Run: headless pygame with SDL's dummy video driver; simulated clock (each Clock.tick advances the game by its frame time, no real sleeping); random seed 0; keys injected as events and as key.get_pressed() state; no mouse input.
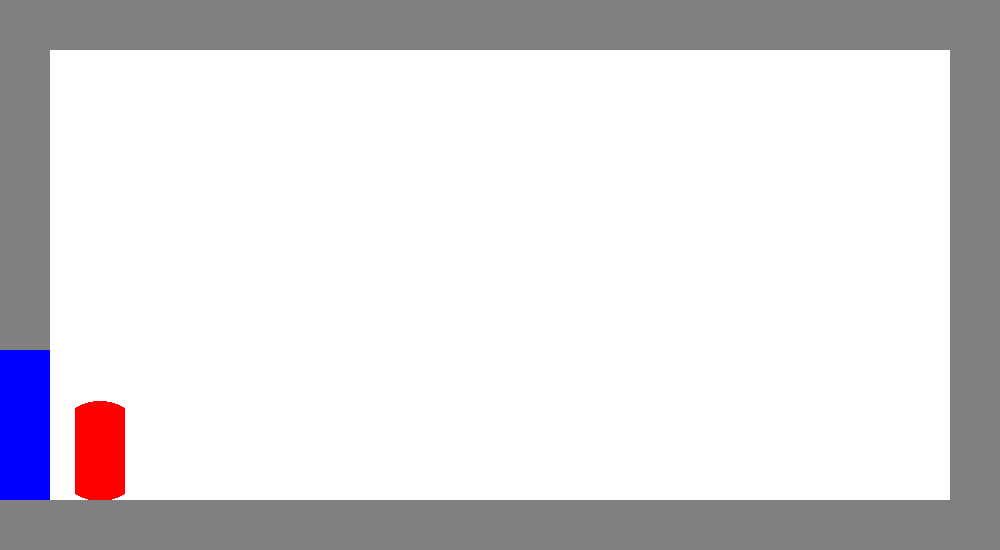
Frame 1 of 4 · flips 1–60 · no input
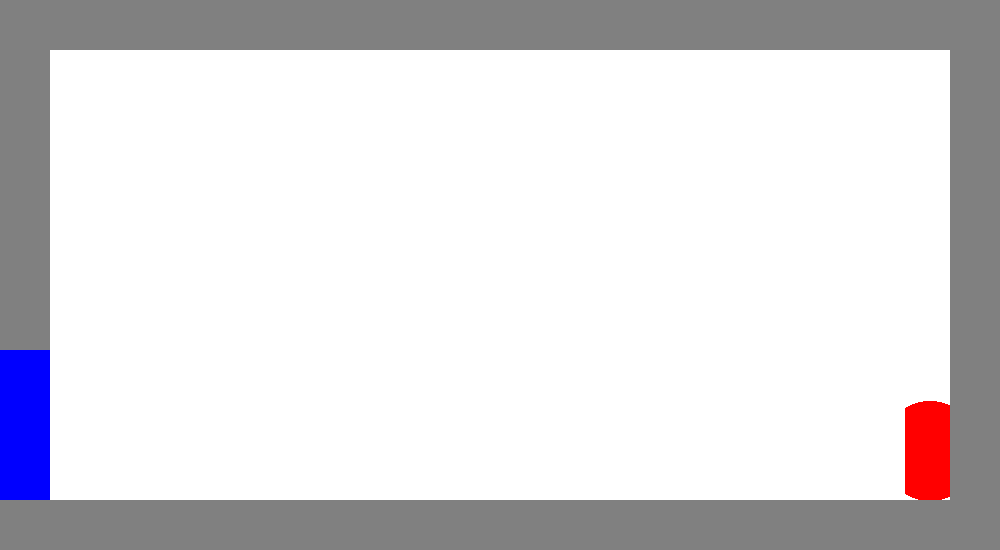
Frame 2 of 4 · flips 61–180 · tapped SPACE, RETURN · held RIGHT (→), D
Frame 3 of 4 · flips 181–300 · held DOWN (↓), S · screen unchanged from frame 2, image omitted
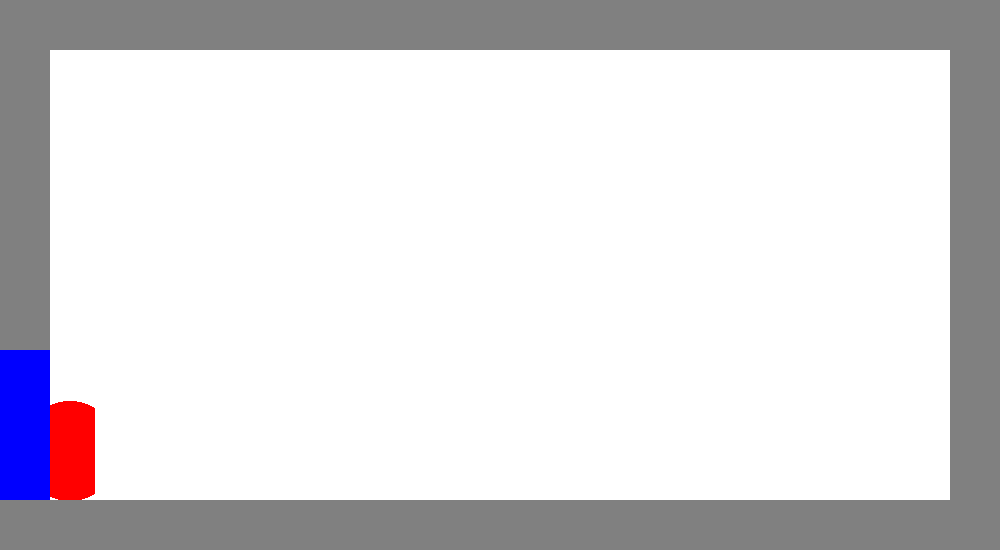
Frame 4 of 4 · flips 301–420 · held LEFT (←), A, UP (↑), W

The pygame program that drew these frames:

import pygame #from pygame.org - https://www.pygame.org/news
import sys
import random
import math
pygame.init()
scr_width = 1000
scr_height = 550
scr = pygame.display.set_mode((scr_width, scr_height))
pygame.display.set_caption("Rogue Like Platformer")
ticks = pygame.time.Clock()
rooom=[
    [["S"],["S"],["S"],["S"],["S"],["S"],["S"],["S"],["S"],["S"],["S"],["S"],["S"],["S"],["S"],["S"],["S"],["S"],["S"],["S"]],
    [["S"],["_"],["_"],["_"],["_"],["_"],["_"],["_"],["_"],["_"],["_"],["_"],["_"],["_"],["_"],["_"],["_"],["_"],["_"],["S"]],
    [["S"],["_"],["_"],["_"],["_"],["_"],["_"],["_"],["_"],["_"],["_"],["_"],["_"],["_"],["_"],["_"],["_"],["_"],["_"],["S"]],
    [["S"],["_"],["_"],["_"],["_"],["_"],["_"],["_"],["_"],["_"],["_"],["_"],["_"],["_"],["_"],["_"],["_"],["_"],["_"],["S"]],
    [["S"],["_"],["_"],["_"],["_"],["_"],["_"],["_"],["_"],["_"],["_"],["_"],["_"],["_"],["_"],["_"],["_"],["_"],["_"],["S"]],
    [["S"],["_"],["_"],["_"],["_"],["_"],["_"],["_"],["_"],["_"],["_"],["_"],["_"],["_"],["_"],["_"],["_"],["_"],["_"],["S"]],
    [["S"],["_"],["_"],["_"],["_"],["_"],["_"],["_"],["_"],["_"],["_"],["_"],["_"],["_"],["_"],["_"],["_"],["_"],["_"],["S"]],
    [["_"],["_"],["_"],["_"],["_"],["_"],["_"],["_"],["_"],["_"],["_"],["_"],["_"],["_"],["_"],["_"],["_"],["_"],["_"],["S"]],
    [["D"],["_"],["_"],["_"],["_"],["_"],["_"],["_"],["_"],["_"],["_"],["_"],["_"],["_"],["_"],["_"],["_"],["_"],["_"],["S"]],
    [["_"],["_"],["_"],["_"],["_"],["_"],["_"],["_"],["_"],["_"],["_"],["_"],["_"],["_"],["_"],["_"],["_"],["_"],["_"],["S"]],
    [["S"],["S"],["S"],["S"],["S"],["S"],["S"],["S"],["S"],["S"],["S"],["S"],["S"],["S"],["S"],["S"],["S"],["S"],["S"],["S"]]
]
class Room(pygame.sprite.Sprite):
    def __init__(self,room_grid):
        super(Room,self).__init__()
        self.room_grid=room_grid
        self.room_surfaces=pygame.sprite.Group()
        for y in range(11):
            for x in range(20):
                #i could change it so it is like the door and the width and height are stored in the list
                if rooom[y][x][0]=="S":
                    self.room_surfaces.add(Surfaces(25+(50*x),25+(50*y),50,50,"SURFACE"))
                elif rooom[y][x][0]=="D":
                    self.room_surfaces.add(Surfaces(25+(50*x),25+(50*y),50,150,"DOOR"))

class Surfaces(pygame.sprite.Sprite):
    def __init__(self,pos_x,pos_y,width,height,type):
        super(Surfaces,self).__init__()
        self.type = type
        self.pos_x = pos_x
        self.pos_y = pos_y
        self.width = width
        self.height = height
        if self.type == "SURFACE":
            self.color = (128,128,128,255)
        elif self.type == "SPIKE":
            self.color = (255,0,0,255)
        elif self.type == "DOOR":
            self.color = (0,0,255,255)
        else:
            self.color = (0,0,0,255)
        self.image = pygame.Surface((self.width,self.height),pygame.SRCALPHA)
        self.image.fill(self.color)
        self.rect = self.image.get_rect(center = (self.width*2,self.height*2))
        self.rect.centerx = self.pos_x
        self.rect.centery = self.pos_y
        self.objects_connected = []
    def activate(self):
        if len(self.objects_connected) > 0:
            if self.type == "DOOR":
                print("pp")
                for i in self.objects_connected:
                    self.objects_connected[i].rect.centerx = 500
                    self.objects_connected[i].rect.centery = 275

class Player(pygame.sprite.Sprite):
    def __init__(self,pos_x,pos_y,width,height):
        super(Player,self).__init__()
        self.color=(255,0,0,255)
        self.pos_x = pos_x
        self.pos_y = pos_y
        self.width = width
        self.height = height
        self.image = pygame.Surface((self.width,self.height), pygame.SRCALPHA)
        pygame.draw.circle(self.image,self.color,(self.width/2,self.height/2),self.width)
        self.rect=self.image.get_rect(center=(self.width*2,self.height*2))
        self.rect.centerx = pos_x
        self.rect.centery = pos_y
        self.jump_amt = 0
        self.jumping = False
        self.active_jump = False
        self.grav_amt = 1
        self.grav_inc = 0.25
        self.collide_left = False
        self.collide_right = False
        self.collide_down = False
        self.collide_up = False
        self.health = 100
    def move(self,keys):
        if (keys[pygame.K_a]) and (self.collide_left == False):
            self.rect.centerx -= 10
        if (keys[pygame.K_d]) and (self.collide_right == False):
            self.rect.centerx += 10
        if (keys[pygame.K_SPACE]) and (self.collide_up == False):
            if (self.collide_down == True):
                self.grav_amt = 1
                self.jump_amt = 20
                self.jumping = True
                self.active_jump = True
                self.rect.centery -= self.jump_amt
                self.jump_amt -= self.grav_amt
            elif (self.active_jump == True) and (self.jumping == True):
                self.rect.centery -= self.jump_amt
                self.jump_amt -= self.grav_amt
                if self.jump_amt <= 0:
                    self.jumping = False
            elif (self.jumping == True):
                self.active_jump = False
                self.rect.centery -= self.jump_amt
                self.jump_amt -= self.grav_amt*2
                if self.jump_amt <= 0:
                    self.jumping = False
        elif (self.jumping == True) and (self.collide_up == False):
            self.active_jump = False
            self.rect.centery -= self.jump_amt
            self.jump_amt -= self.grav_amt*2
            if self.jump_amt <= 0:
                self.jumping = False
        elif (self.jumping == True) and (self.collide_up == True):
            self.jumping = False
            self.active_jump = False   
    def collide(self,group):
        left_collided = 0
        right_collided = 0
        up_collided = 0
        down_collided = 0
        for obj in group:
            if obj.rect.collidepoint(self.rect.centerx-self.width/2+1,self.rect.centery):
                left_collided += 1
                if self not in obj.objects_connected:
                    print("pppp")
                    obj.objects_connected.append(self)
            else:
                try:
                    obj.objects_connected.remove(self)
                except:
                    pass
            if obj.rect.collidepoint(self.rect.centerx+self.width/2-1,self.rect.centery):
                right_collided += 1
                if self not in obj.objects_connected:
                    obj.objects_connected.append(self)
            else:
                try:
                    obj.objects_connected.remove(self)
                except:
                    pass
            if obj.rect.collidepoint(self.rect.centerx,self.rect.centery-self.height/2+1):
                up_collided += 1
                if self not in obj.objects_connected:
                    obj.objects_connected.append(self)
            else:
                try:
                    obj.objects_connected.remove(self)
                except:
                    pass
            if obj.rect.collidepoint(self.rect.centerx,self.rect.centery+self.height/2-1):
                down_collided +=1
                if self not in obj.objects_connected:
                    obj.objects_connected.append(self)
            else:
                try:
                    obj.objects_connected.remove(self)
                except:
                    pass
        if left_collided == 0:
            self.collide_left = False
        else:
            self.collide_left = True
        if right_collided == 0:
            self.collide_right = False
        else:
            self.collide_right = True
        if up_collided == 0:
            self.collide_up = False
        else:
            self.collide_up = True
        if down_collided == 0:
            self.collide_down = False
        else:
            self.collide_down = True
    def gravity(self):
        if (self.jumping == False) and (self.collide_down == False):
            self.rect.centery += self.grav_amt
            self.grav_amt += self.grav_inc
# test_platform = pygame.sprite.Group()
# test_platform.add(Surfaces(500,525,1000,50,"SURFACE"))
# test_platform.add(Surfaces(500,25,1000,50,"SURFACE"))
# #wall
# test_platform.add(Surfaces(25,200,50,300,"SURFACE"))
# test_platform.add(Surfaces(975,200,50,300,"SURFACE"))
# #door
# test_platform.add(Surfaces(25,425,50,150,"DOOR"))
# test_platform.add(Surfaces(975,425,50,150,"DOOR"))

# clr="SPIKE"
# for y in range(9):
#     if clr=="SPIKE":
#         clr=""
#     else:
#         clr="SPIKE"
#     for x in range(18):
#         test_platform.add(Surfaces(75+(50*(x)),(75+(50*(y))),50,50,clr))
#         if clr=="SPIKE":
#             clr=""
#         else:
#             clr="SPIKE"
        
pp=Room(rooom)

ply=pygame.sprite.Group()
ply.add(Player(100,300,50,100))

run = True
while run:
    keys = pygame.key.get_pressed()
    for event in pygame.event.get():
        if event.type == pygame.QUIT:
            run = False
    scr.fill((255,255,255))
    
    for player in ply:
        player.collide(pp.room_surfaces)
        player.move(keys)
        player.gravity()

    ply.draw(scr)


    # test_platform.draw(scr)

    for plat in pp.room_surfaces:
        plat.activate()

    pp.room_surfaces.draw(scr)

    pygame.display.flip()
    ticks.tick(60)
pygame.quit()
sys.exit()
